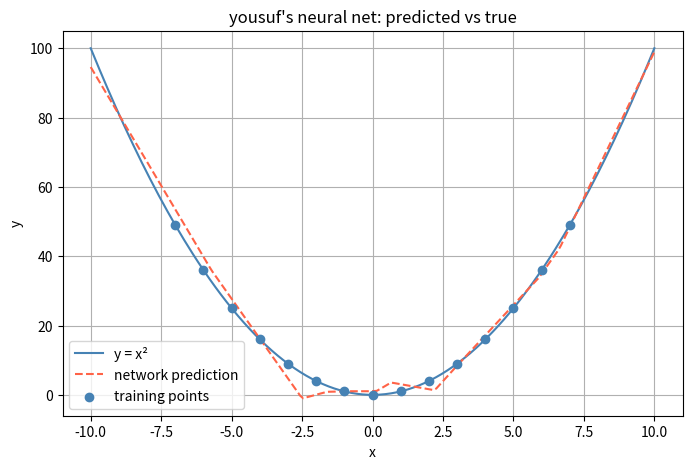

Reproduce this figure in Python.
import numpy as np
import matplotlib.pyplot as plt

np.random.seed(42)
xs = np.array([-7,-6,-5,-4,-3,-2,-1,0,1,2,3,4,5,6,7], dtype=float)
ys = xs ** 2        # square first, on the original values
xs = xs / 7.0       # then normalise
ys = ys / 49.0      # then normalise
xs = xs.reshape(-1, 1)
ys = ys.reshape(-1, 1)

W1 = np.random.randn(8, 1) * np.sqrt(2 / 1)
b1 = np.zeros((1, 8))

W2 = np.random.randn(8, 8) * np.sqrt(2 / 8)
b2 = np.zeros((1, 8))

W3 = np.random.randn(1, 8) * np.sqrt(2 / 8)
b3 = np.zeros((1, 1))

def forward(x, weights):
    
    W1, b1, W2, b2, W3, b3 = weights

    zs = []     # store z at every layer
    as_ = []    # store a at every layer (including input)
    
    a = x       # input is the first activation
    as_.append(a)
    
    z1 = a @ W1.T + b1
    a1 = np.maximum(0, z1)
    zs.append(z1)
    as_.append(a1)

    z2 = a1 @ W2.T + b2
    a2 = np.maximum(0, z2)
    zs.append(z2)
    as_.append(a2)

    z3 = a2 @ W3.T + b3
    a3 = z3
    zs.append(z3)
    as_.append(a3)
    
    return as_[-1], zs, as_

def backprop(dL_da3, zs, as_, weights):

    W1, b1, W2, b2, W3, b3 = weights
    x,  a1, a2, a3 = as_
    z1, z2, z3 = zs

    # forward had two steps a layer, and we follow the same pattern for backprop
    # we derived these derivatives on paper, let's hardcode them here for now

    dL_dz3 = dL_da3
    dL_dW3 = dL_dz3.T @ a2
    dL_db3 = np.sum(dL_dz3, axis=0, keepdims=True)

    dL_da2 = dL_dz3 @ W3
    dL_dz2 = np.multiply(dL_da2, np.where(z2 > 0, 1.0, 0.0))
    dL_dW2 = dL_dz2.T @ a1
    dL_db2 = np.sum(dL_dz2, axis=0, keepdims=True)

    dL_da1 = dL_dz2 @ W2
    dL_dz1 = np.multiply(dL_da1, np.where(z1 > 0, 1.0, 0.0))
    dL_dW1 = dL_dz1.T @ x
    dL_db1 = np.sum(dL_dz1, axis=0, keepdims=True)

    return [dL_dW1, dL_db1, dL_dW2, dL_db2, dL_dW3, dL_db3]

def grad_descent(gradients, weights, lr=0.005):
    W1, b1, W2, b2, W3, b3 = weights
    dL_dW1, dL_db1, dL_dW2, dL_db2, dL_dW3, dL_db3 = gradients

    W1 = W1 - lr*dL_dW1
    W2 = W2 - lr*dL_dW2
    W3 = W3 - lr*dL_dW3

    b1 = b1 - lr*dL_db1
    b2 = b2 - lr*dL_db2
    b3 = b3 - lr*dL_db3

    return [W1, b1, W2, b2, W3, b3]


def loss(y_hat, ys, n):

    loss = np.sum((y_hat - ys) ** 2) / (2 * n)
    dL_da3 = (y_hat - ys) / n

    return loss, dL_da3

def finite_diff_check(xs, ys, weights, eps=1e-6):
    # run backprop once to get analytic gradients
    y_hat, zs, as_ = forward(xs, weights)
    l, dL_da3 = loss(y_hat, ys, n)
    grads = backprop(dL_da3, zs, as_, weights)
    
    W1, b1, W2, b2, W3, b3 = weights
    analytic_grads = [grads[0], grads[2], grads[4]]  # dW1, dW2, dW3
    weight_mats   = [W1, W2, W3]
    names         = ["W1", "W2", "W3"]
    
    all_passed = True


    # ONLY RUN WHEN NEEDED, triple nested loop will kill if it ran every training loop
    for W, dW, name in zip(weight_mats, analytic_grads, names):
        for i in range(W.shape[0]):
            for j in range(W.shape[1]):
                
                # nudge up
                original = W[i, j]
                W[i, j] = original + eps
                y_hat_up, _, _ = forward(xs, weights)
                loss_up, _ = loss(y_hat_up, ys, n)

                # nudge down
                W[i, j] = original - eps
                y_hat_down, _, _ = forward(xs, weights)
                loss_down, _ = loss(y_hat_down, ys, n)

                # restore
                W[i, j] = original

                # compare
                numeric  = (loss_up - loss_down) / (2 * eps)
                analytic = dW[i, j]
                rel_err  = abs(numeric - analytic) / (abs(numeric) + abs(analytic) + 1e-8)

                if rel_err > 1e-4:
                    print(f"FAIL {name}[{i},{j}] | numeric={numeric:.6f} analytic={analytic:.6f} rel_err={rel_err:.2e}")
                    all_passed = False


weights = [W1, b1, W2, b2, W3, b3]
n = len(xs)
n_epochs = 100000

for epoch in range(n_epochs):
    # forward
    y_hat, zs, as_ = forward(xs, weights)
    
    # loss
    l, dL_da3 = loss(y_hat, ys, n)
    
    # backward
    grads = backprop(dL_da3, zs, as_, weights)
    
    # run when needed to check gradients
    # finite_diff_check(xs, ys, weights)

    # update
    weights = grad_descent(grads, weights, lr=0.01)
    
    if epoch % 1000 == 0:
        print(f"Epoch {epoch}, Loss: {l:.4f}")
    
# run forward pass on a fine grid of x values
xs_plot = np.linspace(-10, 10, 200).reshape(-1, 1)
ys_true = xs_plot ** 2
ys_pred, _, _ = forward(xs_plot / 10.0, weights)
ys_pred_real = ys_pred * 100.0

plt.figure(figsize=(8, 5))
plt.plot(xs_plot, ys_true, label="y = x²", color="steelblue")
plt.plot(xs_plot, ys_pred_real, label="network prediction", color="tomato", linestyle="--")
plt.scatter(xs * 7.0, ys * 49.0, label="training points", color="steelblue", zorder=5)
plt.legend()
plt.title("yousuf's neural net: predicted vs true")
plt.xlabel("x")
plt.ylabel("y")
plt.grid(True)
plt.show()
